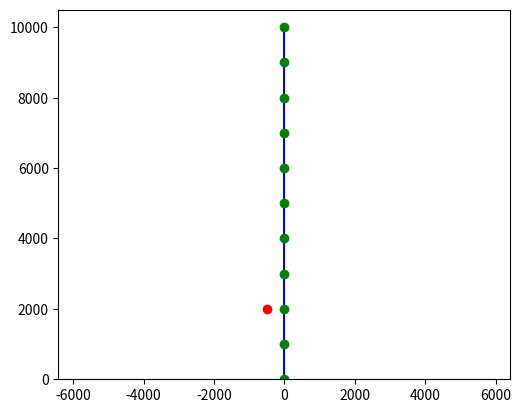
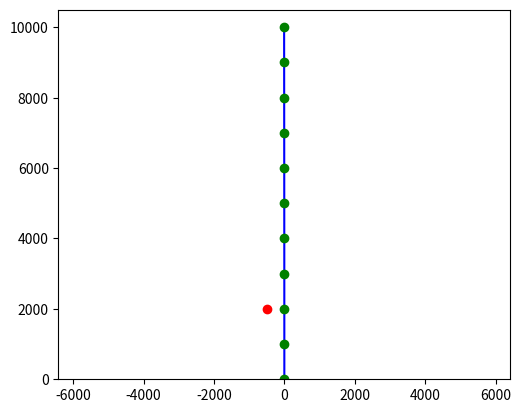
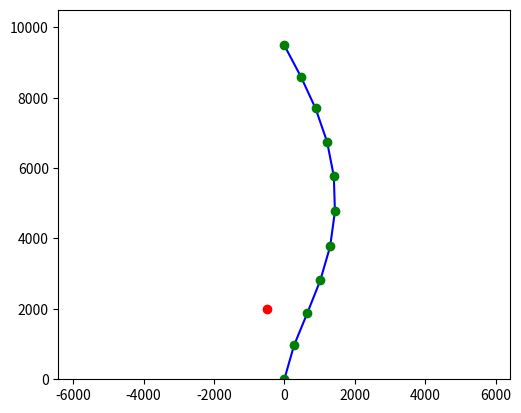
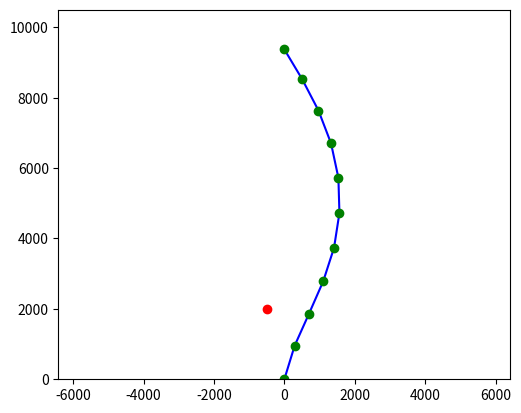
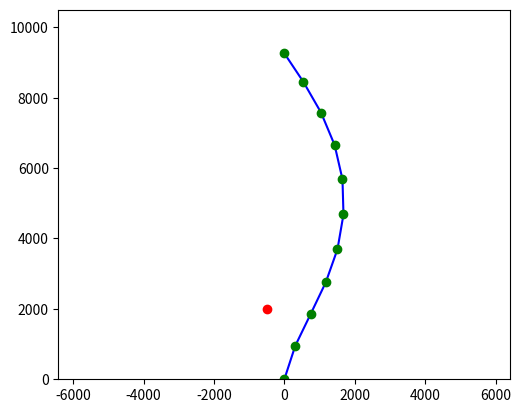
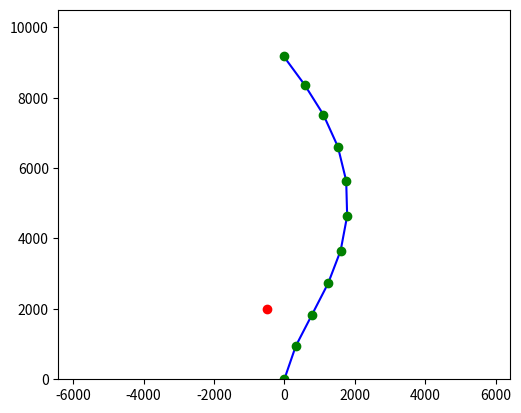
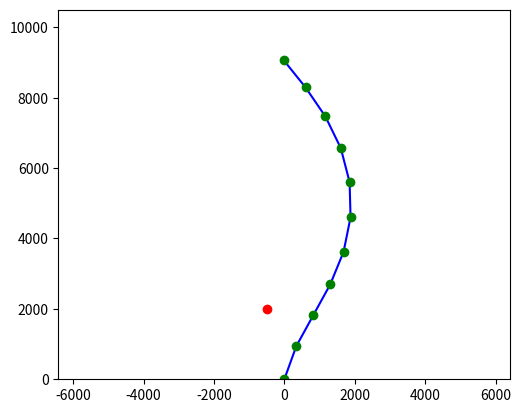
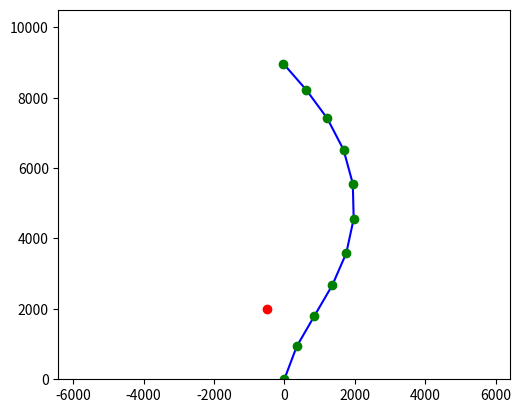
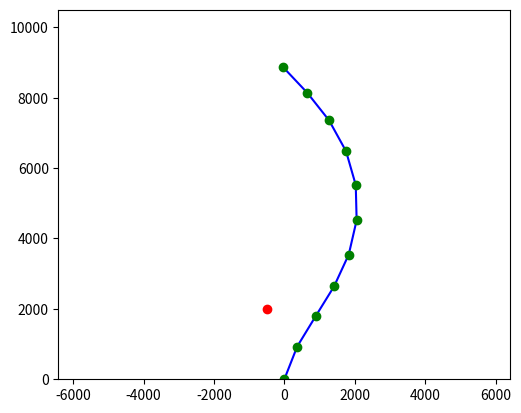
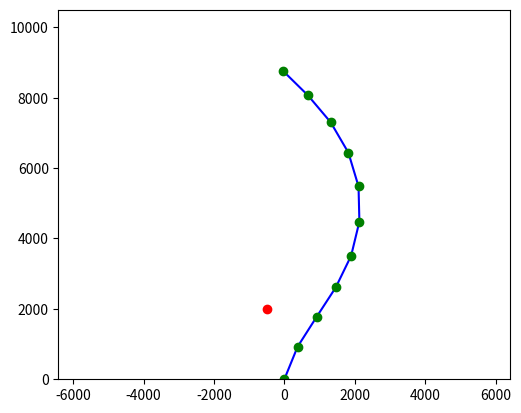
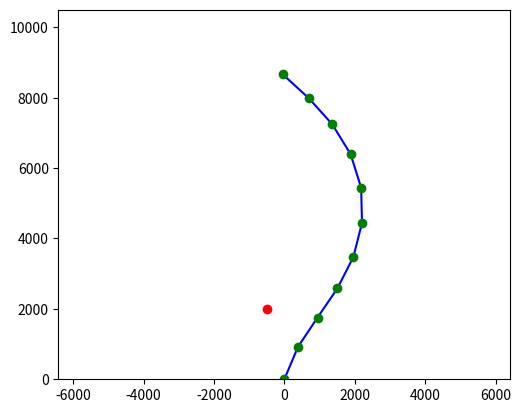
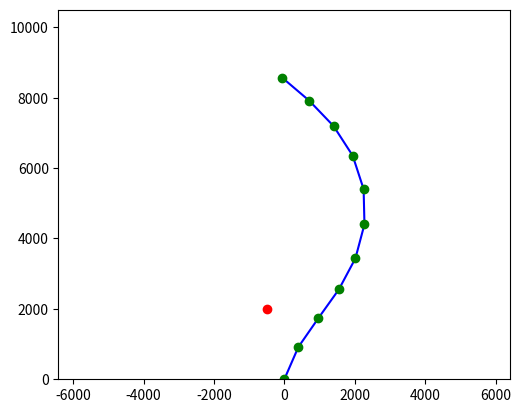
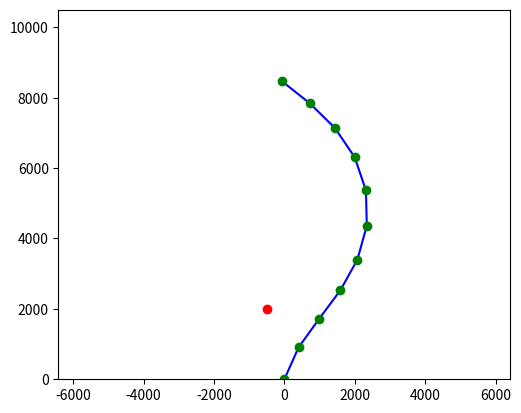
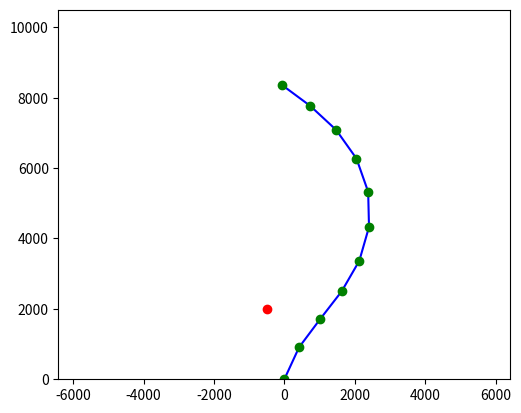
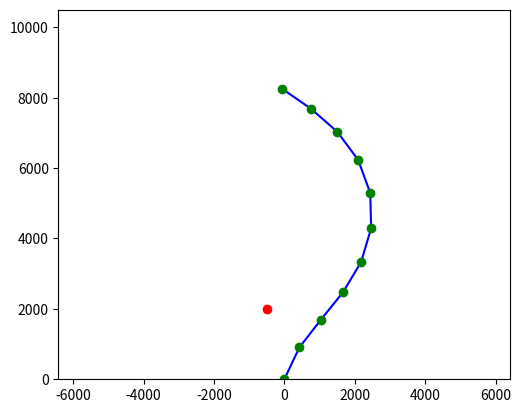
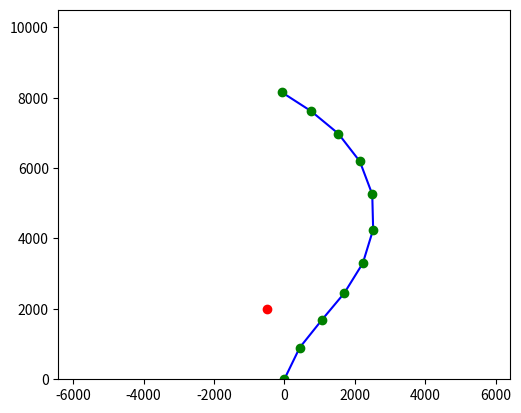

Here is the Python script that generated these plots, in order:
"""
@author: Vincent Bonnet
@description : solve inverse kinematics problem with damped least square
"""

import numpy as np
import matplotlib.pyplot as plt

NUM_SEGMENTS = 10
TARGET_POS = np.asarray([-500.0, 2000.0])
REGULARIZATION_TERM = 0.1
NUM_ITERATIONS = 100
MAX_STEP_SIZE = 100
THRESHOLD = 1.0 # acceptable distance between the last vertex and target position

class Chain:
    def __init__(self):
        chain_length = 10000.0
        segment_length = chain_length / NUM_SEGMENTS
        self.angles = np.zeros(NUM_SEGMENTS)
        self.lengths = np.ones(NUM_SEGMENTS) * segment_length
        self.x = np.empty((NUM_SEGMENTS+1, 2)) # positions
        computePositions(self)

def computePositions(chain):
    chain.x[0] = [0, 0]
    angle = 90.
    for i in range(NUM_SEGMENTS):
        angle += chain.angles[i]
        chain.x[i+1][0] = np.cos(np.deg2rad(angle))
        chain.x[i+1][1] = np.sin(np.deg2rad(angle))
        chain.x[i+1] *= chain.lengths[i]
        chain.x[i+1] += chain.x[i]

'''
Layout of the partial differential matrix of size(m x n)
'm' is the number of DOF for the end effector (only translate XY)
'n' is the number of joints multiplied by the number of joint DOF
    joint0      joint1     joint2
    [angle0]   [angle1]   [angle2]
x :  dx/da0     dx/da1     dx/da2
y :  dy/da0     dy/da1     dy/da2
'''
def analyticJacobian(chain):
    J = np.zeros(shape=(2,NUM_SEGMENTS))
    for i in range(NUM_SEGMENTS):
        vec = chain.x[-1] -  chain.x[i]
        # x = norm(vec) * cos(angle) and x' = norm(vec) * -sin(angle)
        # y = norm(vec) * sin(angle) and y' = norm(vec) * cos(angle)
        # hence x' = y * -1 and y' = x
        J[0, i] = vec[1] * -1 * np.sin(np.deg2rad(1.0))
        J[1, i] = vec[0] * np.sin(np.deg2rad(1.0))

    return np.matrix(J)

'''
Compute the Inverse of the Jacobians
'''
def dampedLeastSquare(J):
    damping_matrix_constant = np.identity(2) * REGULARIZATION_TERM
    invJ = J * J.transpose()
    invJ += damping_matrix_constant
    invJ = np.linalg.inv(invJ)
    return(J.transpose() * invJ)

def printSingluarValues(matrix):
    '''
    Singular values analysis (for debugging)
    Print the singular values to indicate whether the matrix inversion is stable
    SVD decompose the matrix into U.E.Vt
    where U and V are othogonal and E is the diagonal matrix containing singular values
    hence its inverse is V.1/E.Ut
    Large singular values makes the matrix inverse going to infinity
    '''
    singular_values = np.linalg.svd(matrix, compute_uv = False)
    print("-- singular_values --")
    print(singular_values)


def inverseKinematic(chain):
    vec = np.reshape(TARGET_POS - chain.x[-1], (2,1))
    #vec = TARGET_POS - x[-1]
    vec_norm = np.linalg.norm(vec)
    if (vec_norm > MAX_STEP_SIZE):
        vec /= vec_norm
        vec *= MAX_STEP_SIZE

    J = analyticJacobian(chain)
    pseudoInverse = dampedLeastSquare(J)

    # Debugging
    #printSingluarValues(pseudoInverse)

    delta_angles = np.matmul(pseudoInverse, vec)
    for i in range(NUM_SEGMENTS):
        chain.angles[i] += delta_angles[i]

def hasReachTarget(chain):
    if (np.linalg.norm(TARGET_POS - chain.x[-1]) <= THRESHOLD):
        return True
    return False

def show(chain):
    x, y = zip(*chain.x)
    fig, ax = plt.subplots()
    ax.set_aspect('equal')
    min_x, max_x = -5000., 5000.
    min_y, max_y = 0., 10500
    #ax.axis('equal') # FIXME - causes problem
    ax.autoscale(enable=False)
    ratio = fig.get_size_inches()[0] / fig.get_size_inches()[1]
    offset = ((max_x - min_x) * ratio - (max_y - min_y)) / 2
    ax.set_xlim(min_x-offset, max_x+offset)
    ax.set_ylim(min_y, max_y)
    # draw chain
    ax.plot(x, y, "b-", markersize=2) # draw blue segments
    ax.plot(x, y, 'go') # draw green points
    ax.plot(TARGET_POS[0], TARGET_POS[1], 'ro') # draw red target
    plt.show()

if __name__ == '__main__':
    chain = Chain()
    show(chain)
    iterations = 1
    while iterations <= NUM_ITERATIONS and not hasReachTarget(chain):
        inverseKinematic(chain)
        print("IK : Iteration", iterations, "/", NUM_ITERATIONS )
        iterations += 1
        computePositions(chain)
        show(chain)
